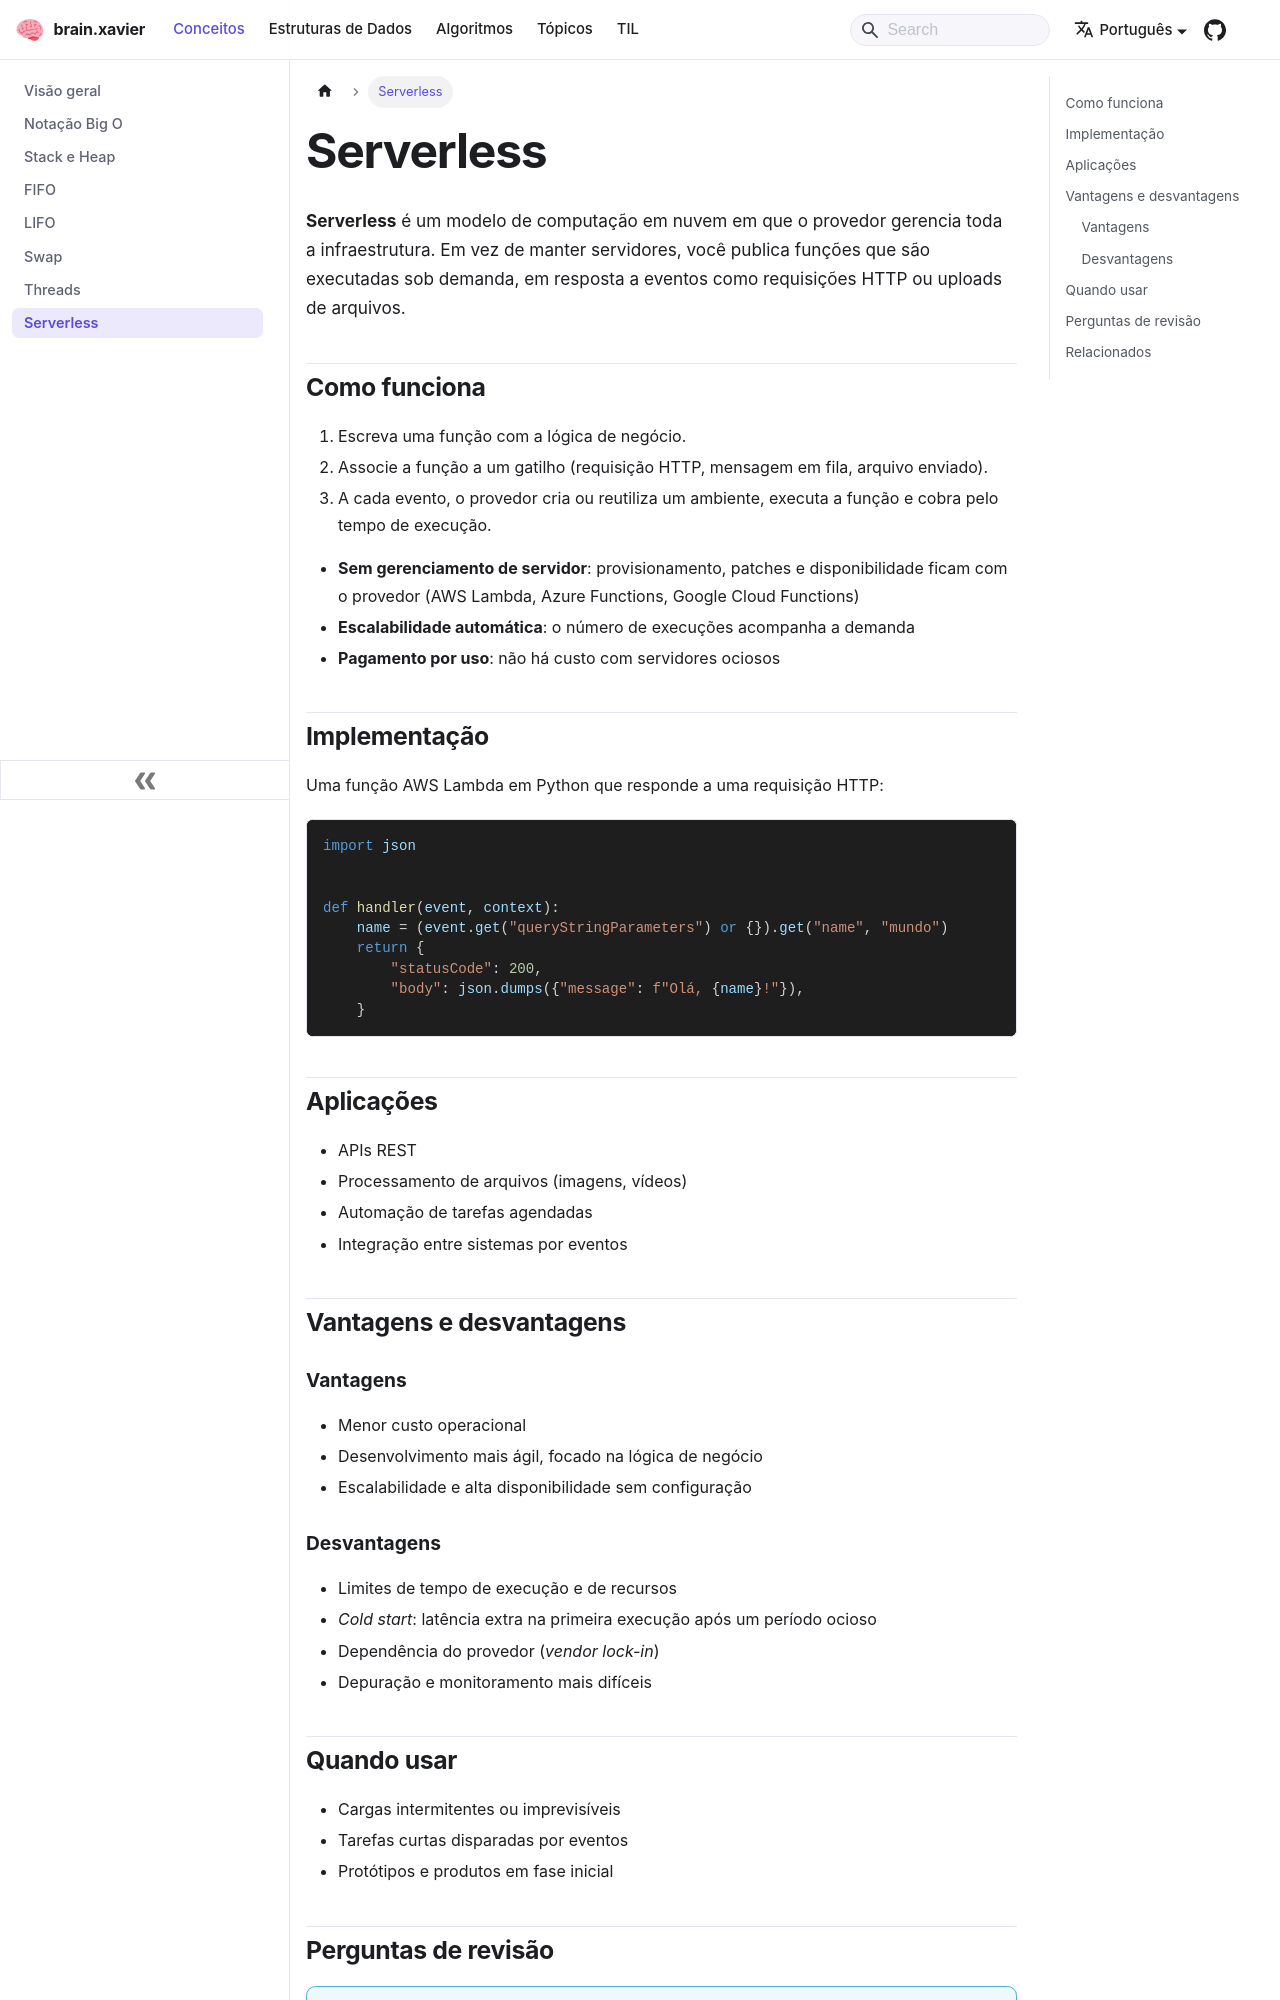

repository: ramonxm/brain · page: docs/concepts/serverless.html · generator: docusaurus

---
sidebar_label: "Serverless"
sidebar_position: 8
description: "Modelo de computação em nuvem em que o provedor gerencia toda a infraestrutura."
---

# Serverless

**Serverless** é um modelo de computação em nuvem em que o provedor gerencia toda a infraestrutura. Em vez de manter servidores, você publica funções que são executadas sob demanda, em resposta a eventos como requisições HTTP ou uploads de arquivos.

## Como funciona

1. Escreva uma função com a lógica de negócio.
2. Associe a função a um gatilho (requisição HTTP, mensagem em fila, arquivo enviado).
3. A cada evento, o provedor cria ou reutiliza um ambiente, executa a função e cobra pelo tempo de execução.

- **Sem gerenciamento de servidor**: provisionamento, patches e disponibilidade ficam com o provedor (AWS Lambda, Azure Functions, Google Cloud Functions)
- **Escalabilidade automática**: o número de execuções acompanha a demanda
- **Pagamento por uso**: não há custo com servidores ociosos

## Implementação

Uma função AWS Lambda em Python que responde a uma requisição HTTP:

```python
import json


def handler(event, context):
    name = (event.get("queryStringParameters") or {}).get("name", "mundo")
    return {
        "statusCode": 200,
        "body": json.dumps({"message": f"Olá, {name}!"}),
    }
```

## Aplicações

- APIs REST
- Processamento de arquivos (imagens, vídeos)
- Automação de tarefas agendadas
- Integração entre sistemas por eventos

## Vantagens e desvantagens

### Vantagens

- Menor custo operacional
- Desenvolvimento mais ágil, focado na lógica de negócio
- Escalabilidade e alta disponibilidade sem configuração

### Desvantagens

- Limites de tempo de execução e de recursos
- *Cold start*: latência extra na primeira execução após um período ocioso
- Dependência do provedor (*vendor lock-in*)
- Depuração e monitoramento mais difíceis
